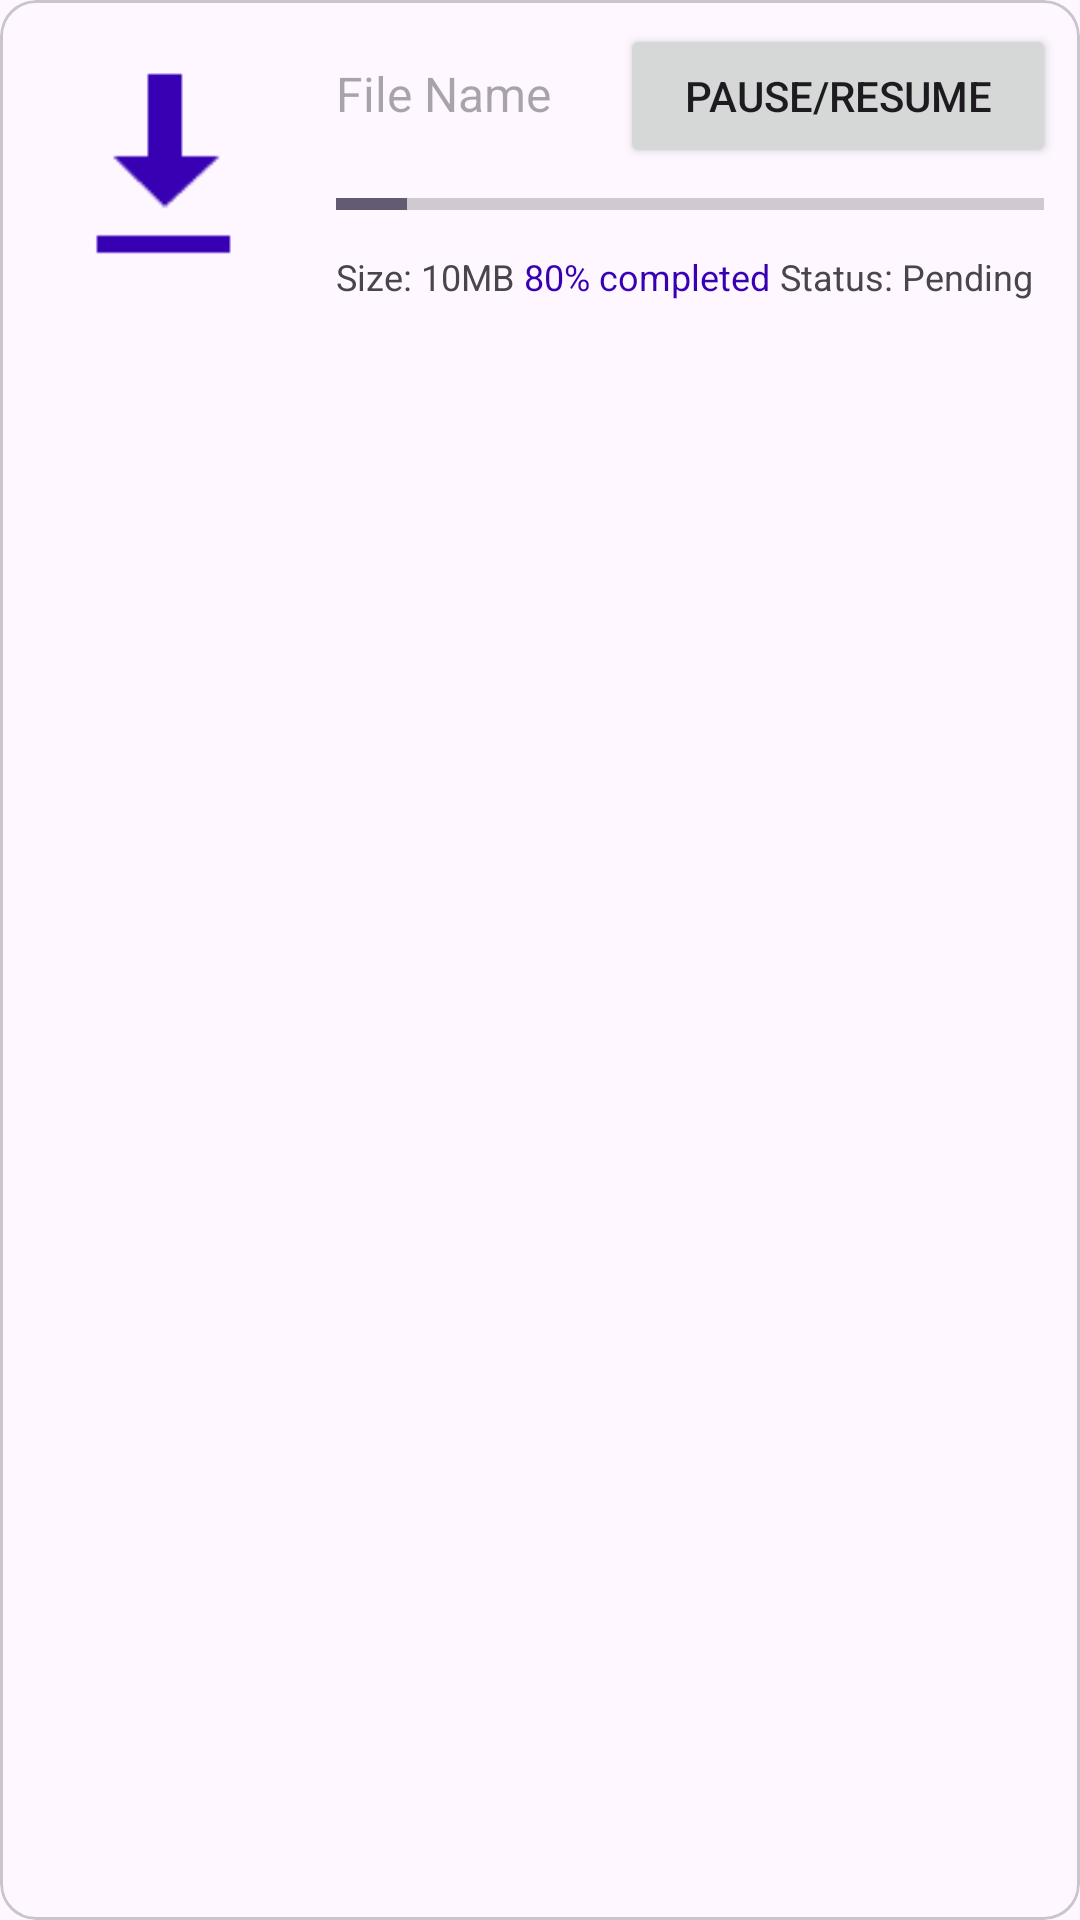

Here is an Android app screen rendered from its layout file. Give the layout XML and the strings, colors and styles it references.
<!-- AndroidManifest.xml: application theme Theme.TerraDownloader -->
<!-- res/layout/rc_layout.xml -->
<?xml version="1.0" encoding="utf-8"?>
<com.google.android.material.card.MaterialCardView xmlns:android="http://schemas.android.com/apk/res/android"
    xmlns:app="http://schemas.android.com/apk/res-auto"
    android:layout_width="match_parent"
    android:layout_height="wrap_content">

    <androidx.appcompat.widget.LinearLayoutCompat
        android:id="@+id/main_rel"
        android:layout_width="match_parent"
        android:layout_height="wrap_content"
        android:padding="@dimen/padding_4dp">

        <ImageView
            android:id="@+id/image_view_rc_thumbnail"
            android:layout_width="100dp"
            android:layout_height="100dp"
            android:padding="16dp"
            android:src="@android:drawable/stat_sys_download_done"
            app:tint="@color/design_default_color_primary_variant"></ImageView>

        <LinearLayout
            android:layout_width="match_parent"
            android:layout_height="wrap_content"
            android:orientation="vertical"
            android:padding="@dimen/padding_4dp">

            <LinearLayout
                android:layout_width="match_parent"
                android:layout_height="wrap_content">

                <TextView
                    android:id="@+id/text_view_rc_file_name"
                    style="@style/TextAppearance.AppCompat.Subhead"
                    android:layout_width="wrap_content"
                    android:layout_height="wrap_content"
                    android:layout_weight="1"
                    android:hint="File Name"
                    android:padding="@dimen/padding_4dp" />

                <Button
                    android:id="@+id/button_rc_pause_resume"
                    android:layout_width="wrap_content"
                    android:layout_height="wrap_content"
                    android:layout_weight="1"
                    android:text="Pause/Resume" />
            </LinearLayout>

            <ProgressBar
                android:id="@+id/progress_bar_rc_file_progress"
                style="@style/Widget.AppCompat.ProgressBar.Horizontal"
                android:layout_width="match_parent"
                android:layout_height="wrap_content"
                android:padding="@dimen/padding_4dp"
                android:progress="10" />

            <LinearLayout
                android:layout_width="match_parent"
                android:layout_height="wrap_content"
                android:padding="@dimen/padding_4dp">

                <TextView
                    android:id="@+id/text_view_rc_file_size"
                    style="@style/TextAppearance.AppCompat.Caption"
                    android:layout_width="wrap_content"
                    android:layout_height="wrap_content"
                    android:layout_weight="1"
                    android:text="Size: 10MB" />

                <TextView
                    android:id="@+id/text_view_rc_file_percentage_completed"
                    style="@style/TextAppearance.AppCompat.Caption"
                    android:layout_width="wrap_content"
                    android:layout_height="wrap_content"
                    android:layout_weight="1"
                    android:text="80% completed"
                    android:textColor="@color/design_default_color_primary_variant" />

                <TextView
                    android:id="@+id/text_view_rc_file_status"
                    style="@style/TextAppearance.AppCompat.Caption"
                    android:layout_width="wrap_content"
                    android:layout_height="wrap_content"
                    android:layout_weight="1"
                    android:text="Status: Pending" />
            </LinearLayout>

        </LinearLayout>
    </androidx.appcompat.widget.LinearLayoutCompat>

</com.google.android.material.card.MaterialCardView>
<!-- resources referenced by this layout -->
<resources>
  <dimen name="padding_4dp">4dp</dimen>
  <style name="Theme.TerraDownloader" parent="Base.Theme.TerraDownloader" />
  <style name="Base.Theme.TerraDownloader" parent="Theme.Material3.DayNight.NoActionBar">
          
          
      </style>
</resources>
